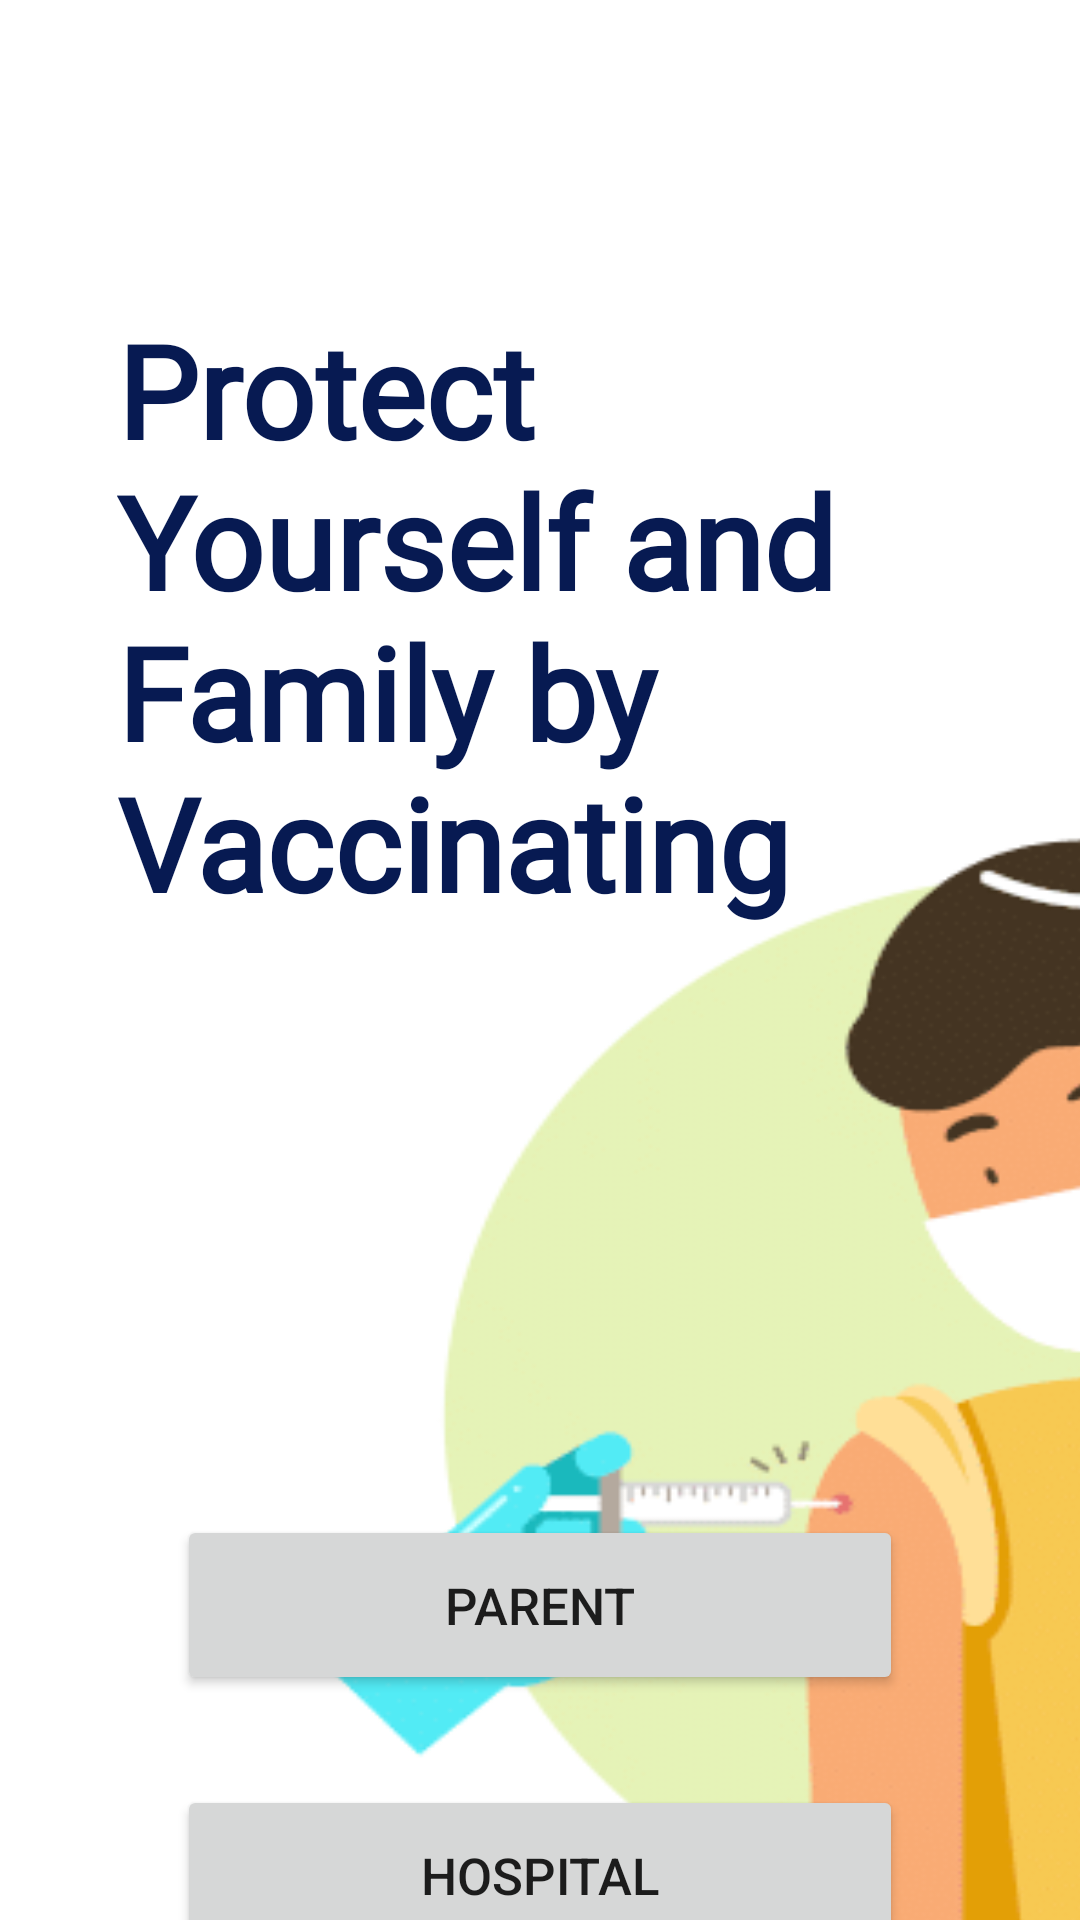

Write the Android layout XML for this screen, with the resource values it uses.
<!-- AndroidManifest.xml: application theme Theme.Evaccination -->
<!-- res/layout/activity_main.xml -->
<?xml version="1.0" encoding="utf-8"?>
<androidx.constraintlayout.widget.ConstraintLayout xmlns:android="http://schemas.android.com/apk/res/android"
    xmlns:app="http://schemas.android.com/apk/res-auto"
    xmlns:tools="http://schemas.android.com/tools"
    android:layout_width="match_parent"
    android:layout_height="match_parent"
    tools:context=".MainActivity">

    <View
        android:layout_width="607dp"
        android:layout_height="531dp"
        android:layout_marginStart="39dp"
        android:layout_marginTop="200dp"
        android:background="@drawable/inject_boy"
        app:layout_constraintStart_toStartOf="parent"
        app:layout_constraintTop_toTopOf="parent"
        />

    <TextView
        android:layout_width="252dp"
        android:layout_height="wrap_content"
        android:layout_marginStart="39dp"
        android:layout_marginTop="101dp"
        android:fontFamily="@font/lora"
        android:text="@string/protect_yourself_and_family_by_vaccinating"
        android:textColor="#071A52"
        android:textSize="43dp"
        android:textStyle="bold"
        app:layout_constraintStart_toStartOf="parent"
        app:layout_constraintTop_toTopOf="parent" />


    <Button
        android:id="@+id/menu_parent"
        android:layout_width="242dp"
        android:layout_height="60dp"
        android:layout_marginTop="505dp"
        android:text="@string/parent"
        app:cornerRadius="50dp"
        android:textSize="17sp"
        app:layout_constraintEnd_toEndOf="parent"
        app:layout_constraintStart_toStartOf="parent"
        app:layout_constraintTop_toTopOf="parent" />

    <Button
        android:id="@+id/menu_hospital"
        android:layout_width="242dp"
        android:layout_height="60dp"
        android:text="@string/hospital"
        app:cornerRadius="50dp"
        android:textSize="17sp"
        android:layout_marginTop="30dp"
        app:layout_constraintEnd_toEndOf="parent"
        app:layout_constraintStart_toStartOf="parent"
        app:layout_constraintTop_toBottomOf="@+id/menu_parent"
        />


</androidx.constraintlayout.widget.ConstraintLayout>
<!-- resources referenced by this layout -->
<resources>
  <!-- drawable inject_boy: png bitmap (drawable, 48505 bytes) -->
  <string name="hospital">Hospital</string>
  <string name="parent">Parent</string>
  <string name="protect_yourself_and_family_by_vaccinating">Protect Yourself and Family by Vaccinating</string>
  <style name="Theme.Evaccination" parent="Theme.MaterialComponents.Light.NoActionBar">
          
          <item name="colorPrimary">#7363E7</item>
          <item name="colorPrimaryVariant">#6a65ad</item>
          <item name="colorOnPrimary">@color/white</item>
          
          <item name="colorSecondary">#7363E7</item>
          <item name="colorSecondaryVariant">#6a65ad</item>
          <item name="colorOnSecondary">@color/white</item>
          
          <item name="android:statusBarColor">?attr/colorPrimary</item>
          
      </style>
  <!-- not gathered from this repository: default colours our renderer supplied (Android Studio template values) -->
  <color name="white">#FFFFFFFF</color>
</resources>
